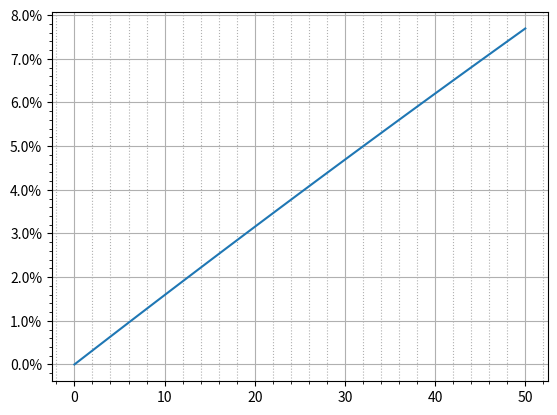

This chart was generated by the following Python code:
import matplotlib.pyplot as plt
import matplotlib.ticker as m_tick


def get_total_effectiveness(effectiveness_list: list[float]) -> float:
    total = 1
    for e in effectiveness_list:
        total *= (1 - e)
    return 1 - total


def get_cumulative_p_of_failure(e_total: float, recurrences: int) -> float:
    return 1 - e_total**recurrences


def main():
    effs = [0.99, 0.84]
    e_total = get_total_effectiveness(effs)

    cumulative_p_list = [get_cumulative_p_of_failure(e_total, n) for n in range(50+1)]

    ax = plt.axes()

    ax.plot(cumulative_p_list)

    ax.grid(visible=True, which='major', linestyle='-')
    ax.grid(visible=True, which='minor', axis='x', linestyle=':')
    ax.minorticks_on()
    ax.yaxis.set_major_formatter(m_tick.PercentFormatter(xmax=1))

    plt.show()


if __name__ == '__main__':
    main()
